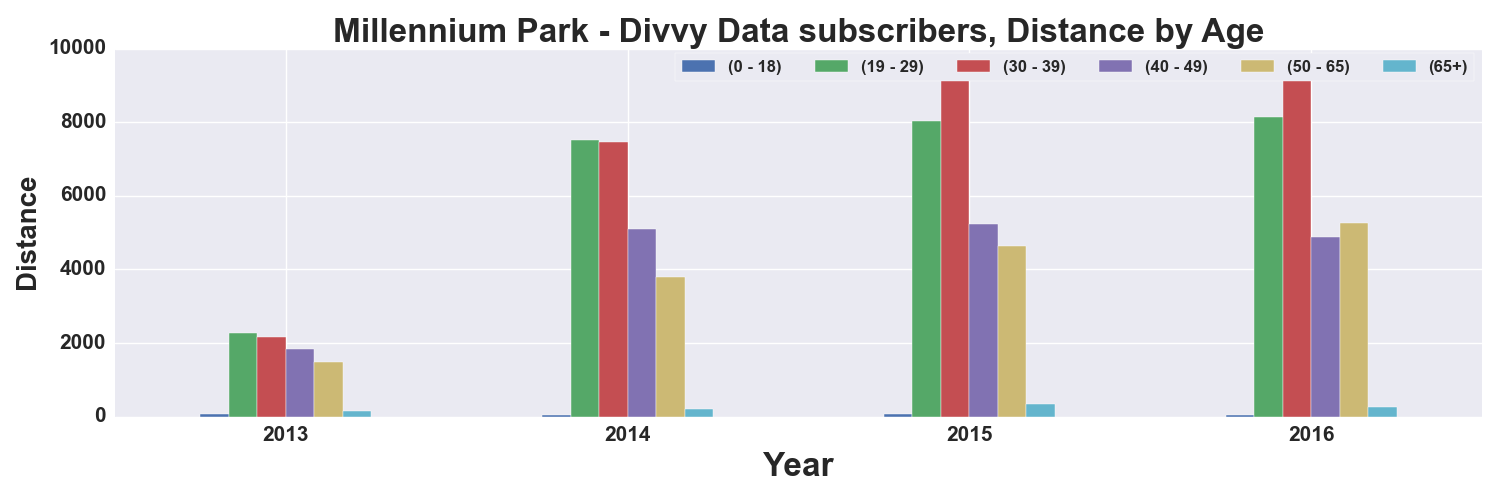

The table this chart was drawn from, first rows:
, START TIME YEAR, DISTANCE_Miles, DISTANCE_Miles, DISTANCE_Miles, DISTANCE_Miles, DISTANCE_Miles, DISTANCE_Miles
AGE_GROUP, , 0 - 18, 19 - 29, 30 - 39, 40 - 49, 50 - 65, 65+
0, 2013, 67.78, 2261, 2172, 1835, 1486, 161.3
1, 2014, 39.7, 7518, 7473, 5089, 3800, 219.3
2, 2015, 66.32, 8029, 9852, 5236, 4647, 332.3
3, 2016, 50.22, 8130, 9548, 4884, 5275, 254.9
